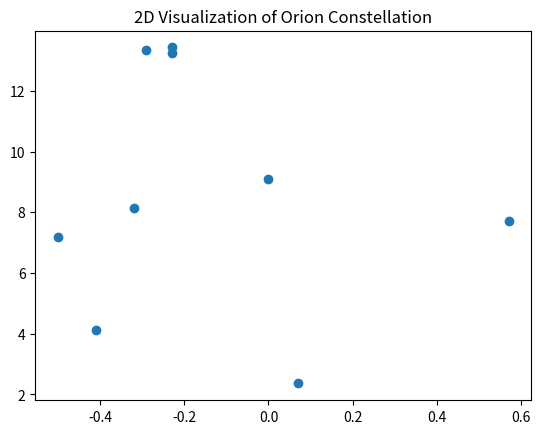
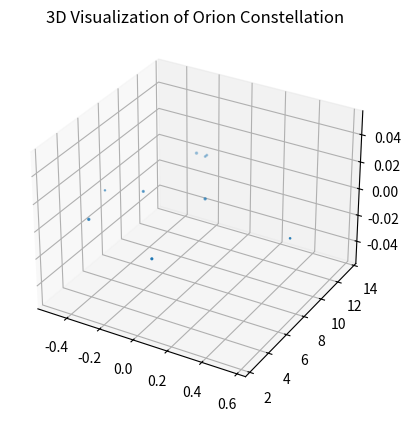

Recreate these plots in Python, in order.

# coding: utf-8

# ## Project: Visualizing the Orion Constellation
# 
# [redacted]
# 
# As a researcher on the Hayden Planetarium team, you are in charge of visualizing the Orion constellation in 3D using the Matplotlib function `.scatter()`. To learn more about the `.scatter()` you can see the Matplotlib documentation [here](https://matplotlib.org/api/_as_gen/matplotlib.pyplot.scatter.html). 
# 
# You will create a rotate-able visualization of the position of the Orion's stars and get a better sense of their actual positions. To achieve this, you will be mapping real data from outer space that maps the position of the stars in the sky
# 
# The goal of the project is to understand spatial perspective. Once you visualize Orion in both 2D and 3D, you will be able to see the difference in the constellation shape humans see from earth versus the actual position of the stars that make up this constellation. 
# 
# <img src="https://upload.wikimedia.org/wikipedia/commons/9/91/Orion_constellation_with_star_labels.jpg" alt="Orion" style="width: 400px;"/>
# 
# 

# ## 1. Set-Up
# The following set-up is new and specific to the project. It is very similar to the way you have imported Matplotlib in previous lessons.
# 
# + Add `%matplotlib notebook` in the cell below. This is a new statement that you may not have seen before. It will allow you to be able to rotate your visualization in this jupyter notebook.
# 
# + We will be using a subset of Matplotlib: `matplotlib.pyplot`. Import the subset as you have been importing it in previous lessons: `from matplotlib import pyplot as plt`
# 
# 
# + In order to see our 3D visualization, we also need to add this new line after we import Matplotlib:
# `from mpl_toolkits.mplot3d import Axes3D`
# 

# In[1]:


get_ipython().magic(u'matplotlib notebook')

from matplotlib import pyplot as plt

from mpl_toolkits.mplot3d import Axes3D


# ## 2. Get familiar with real data
# 
# Astronomers describe a star's position in the sky by using a pair of angles: declination and right ascension. Declination is similar to longitude, but it is projected on the celestian fear. Right ascension is known as the "hour angle" because it accounts for time of day and earth's rotaiton. Both angles are relative to the celestial equator. You can learn more about star position [here](https://en.wikipedia.org/wiki/Star_position).
# 
# The `x`, `y`, and `z` lists below are composed of the x, y, z coordinates for each star in the collection of stars that make up the Orion constellation as documented in a paper by Nottingham Trent Univesity on "The Orion constellation as an installation" found [here](https://arxiv.org/ftp/arxiv/papers/1110/1110.3469.pdf).
# 
# Spend some time looking at `x`, `y`, and `z`, does each fall within a range?

# In[2]:


# Orion
x = [-0.41, 0.57, 0.07, 0.00, -0.29, -0.32,-0.50,-0.23, -0.23]
y = [4.12, 7.71, 2.36, 9.10, 13.35, 8.13, 7.19, 13.25,13.43]
z = [2.06, 0.84, 1.56, 2.07, 2.36, 1.72, 0.66, 1.25,1.38]


# ## 3. Create a 2D Visualization
# 
# Before we visualize the stars in 3D, let's get a sense of what they look like in 2D. 
# 
# Create a figure for the 2d plot and save it to a variable name `fig`. (hint: `plt.figure()`)
# 
# Add your subplot `.add_subplot()` as the single subplot, with `1,1,1`.(hint: `add_subplot(1,1,1)`)
# 
# Use the scatter [function](https://matplotlib.org/api/_as_gen/matplotlib.pyplot.scatter.html) to visualize your `x` and `y` coordinates. (hint: `.scatter(x,y)`)
# 
# Render your visualization. (hint: `plt.show()`)
# 
# Does the 2D visualization look like the Orion constellation we see in the night sky? Do you recognize its shape in 2D? There is a curve to the sky, and this is a flat visualization, but we will visualize it in 3D in the next step to get a better sense of the actual star positions. 

# In[14]:


fig = plt.figure()
fig.add_subplot(1, 1, 1)
plt.scatter(x, y)
plt.title('2D Visualization of Orion Constellation')
plt.show()


# ## 4. Create a 3D Visualization
# 
# Create a figure for the 3D plot and save it to a variable name `fig_3d`. (hint: `plt.figure()`)
# 
# 
# Since this will be a 3D projection, we want to make to tell Matplotlib this will be a 3D plot.  
# 
# To add a 3D projection, you must include a the projection argument. It would look like this:
# ```py
# projection="3d"
# ```
# 
# Add your subplot with `.add_subplot()` as the single subplot `1,1,1` and specify your `projection` as `3d`:
# 
# `fig_3d.add_subplot(1,1,1,projection="3d")`)
# 
# Since this visualization will be in 3D, we will need our third dimension. In this case, our `z` coordinate. 
# 
# Create a new variable `constellation3d` and call the scatter [function](https://matplotlib.org/api/_as_gen/matplotlib.pyplot.scatter.html) with your `x`, `y` and `z` coordinates. 
# 
# Include `z` just as you have been including the other two axes. (hint: `.scatter(x,y,z)`)
# 
# Render your visualization. (hint `plt.show()`.)
# 

# In[15]:


fig_3d = plt.figure()
fig_3d.add_subplot(1,1,1,projection="3d")
constellation3d = plt.scatter(x, y, z)
plt.title('3D Visualization of Orion Constellation')
plt.show()


# ## 5. Rotate and explore
# 
# Use your mouse to click and drag the 3D visualization in the previous step. This will rotate the scatter plot. As you rotate, can you see Orion from different angles? 
# 
# Note: The on and off button that appears above the 3D scatter plot allows you to toggle rotation of your 3D visualization in your notebook.
# 
# Take your time, rotate around! Remember, this will never look exactly like the Orion we see from Earth. The visualization does not curve as the night sky does.
# There is beauty in the new understanding of Earthly perspective! We see the shape of the warrior Orion because of Earth's location in the universe and the location of the stars in that constellation.
# 
# Feel free to map more stars by looking up other celestial x, y, z coordinates [here](http://www.stellar-database.com/).
# 
